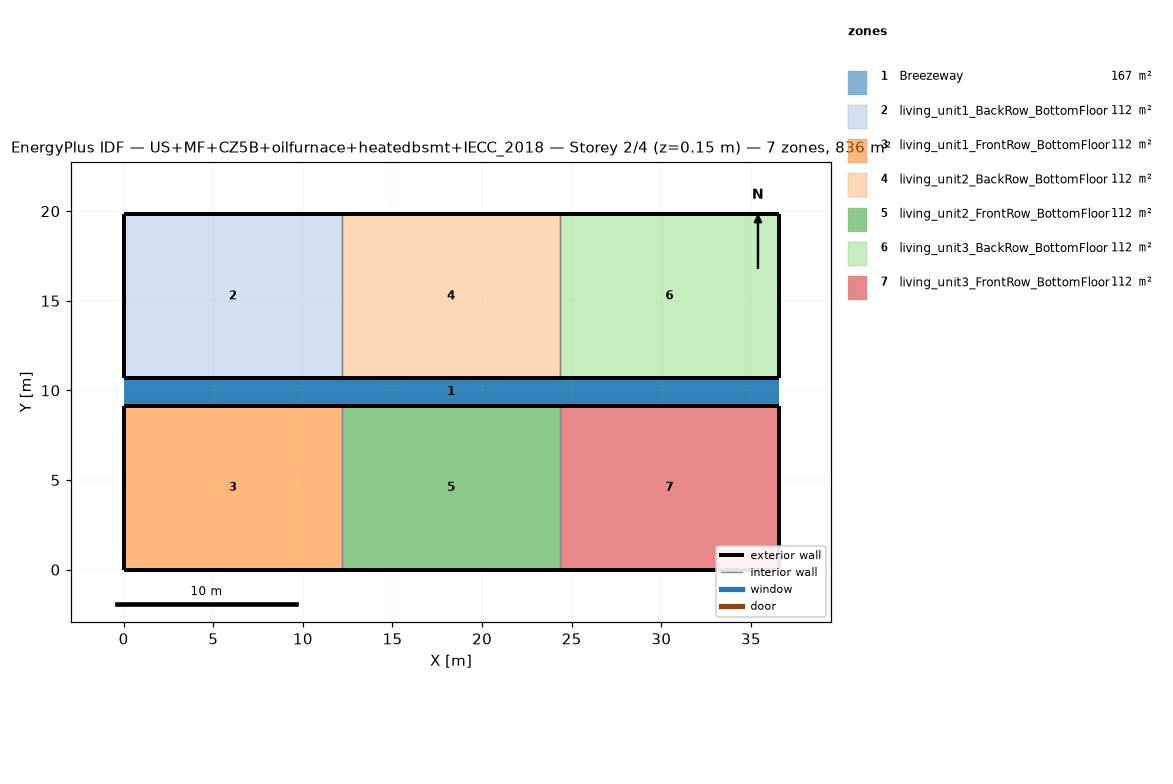
=== STOREY PLAN SPEC (per zone: floor XY polygon, exterior-wall plan segments, windows/doors) ===
zone 1: Breezeway  (167.0 m²)
  floor: (36.54, 9.16) (0.00, 9.16) (0.00, 10.68) (36.54, 10.68)
  floor: (36.54, 9.16) (0.00, 9.16) (0.00, 10.68) (36.54, 10.68)
  floor: (36.54, 9.16) (0.00, 9.16) (0.00, 10.68) (36.54, 10.68)
zone 2: living_unit1_BackRow_BottomFloor  (111.5 m²)
  floor: (12.18, 10.68) (0.00, 10.68) (0.00, 19.84) (12.18, 19.84)
  exterior wall: (0.00, 10.68) – (12.18, 10.68)  [12.2 m]
  exterior wall: (12.18, 19.84) – (0.00, 19.84)  [12.2 m]
  exterior wall: (0.00, 19.84) – (0.00, 10.68)  [9.2 m]
  interior walls: 1
zone 3: living_unit1_FrontRow_BottomFloor  (111.5 m²)
  floor: (12.18, 0.00) (0.00, 0.00) (0.00, 9.16) (12.18, 9.16)
  exterior wall: (0.00, 0.00) – (12.18, 0.00)  [12.2 m]
  exterior wall: (12.18, 9.16) – (0.00, 9.16)  [12.2 m]
  exterior wall: (0.00, 9.16) – (0.00, 0.00)  [9.2 m]
  interior walls: 1
zone 4: living_unit2_BackRow_BottomFloor  (111.5 m²)
  floor: (24.36, 10.68) (12.18, 10.68) (12.18, 19.84) (24.36, 19.84)
  exterior wall: (12.18, 10.68) – (24.36, 10.68)  [12.2 m]
  exterior wall: (24.36, 19.84) – (12.18, 19.84)  [12.2 m]
  interior walls: 2
zone 5: living_unit2_FrontRow_BottomFloor  (111.5 m²)
  floor: (24.36, 0.00) (12.18, 0.00) (12.18, 9.16) (24.36, 9.16)
  exterior wall: (12.18, 0.00) – (24.36, 0.00)  [12.2 m]
  exterior wall: (24.36, 9.16) – (12.18, 9.16)  [12.2 m]
  interior walls: 2
zone 6: living_unit3_BackRow_BottomFloor  (111.5 m²)
  floor: (36.54, 10.68) (24.36, 10.68) (24.36, 19.84) (36.54, 19.84)
  exterior wall: (24.36, 10.68) – (36.54, 10.68)  [12.2 m]
  exterior wall: (36.54, 10.68) – (36.54, 19.84)  [9.2 m]
  exterior wall: (36.54, 19.84) – (24.36, 19.84)  [12.2 m]
  interior walls: 1
zone 7: living_unit3_FrontRow_BottomFloor  (111.5 m²)
  floor: (36.54, 0.00) (24.36, 0.00) (24.36, 9.16) (36.54, 9.16)
  exterior wall: (24.36, 0.00) – (36.54, 0.00)  [12.2 m]
  exterior wall: (36.54, 0.00) – (36.54, 9.16)  [9.2 m]
  exterior wall: (36.54, 9.16) – (24.36, 9.16)  [12.2 m]
  interior walls: 1

=== DERIVED (storey summary) ===
Building: US+MF+CZ5B+oilfurnace+heatedbsmt+IECC_2018
Storey: 2 of 4  (floor level z = 0.15 m)
Storey gross floor area: 836.2 m²
Zones on this storey: 7
  - Breezeway: floor 167.0 m²
  - living_unit1_BackRow_BottomFloor: floor 111.5 m²; exterior wall 33.5 m (86.9 m²); WWR 0.0%
  - living_unit1_FrontRow_BottomFloor: floor 111.5 m²; exterior wall 33.5 m (86.9 m²); WWR 0.0%
  - living_unit2_BackRow_BottomFloor: floor 111.5 m²; exterior wall 24.4 m (63.1 m²); WWR 0.0%
  - living_unit2_FrontRow_BottomFloor: floor 111.5 m²; exterior wall 24.4 m (63.1 m²); WWR 0.0%
  - living_unit3_BackRow_BottomFloor: floor 111.5 m²; exterior wall 33.5 m (86.9 m²); WWR 0.0%
  - living_unit3_FrontRow_BottomFloor: floor 111.5 m²; exterior wall 33.5 m (86.9 m²); WWR 0.0%
Zone adjacency (shared interzone walls):
  - living_unit1_BackRow_BottomFloor ↔ living_unit2_BackRow_BottomFloor
  - living_unit1_FrontRow_BottomFloor ↔ living_unit2_FrontRow_BottomFloor
  - living_unit2_BackRow_BottomFloor ↔ living_unit3_BackRow_BottomFloor
  - living_unit2_FrontRow_BottomFloor ↔ living_unit3_FrontRow_BottomFloor